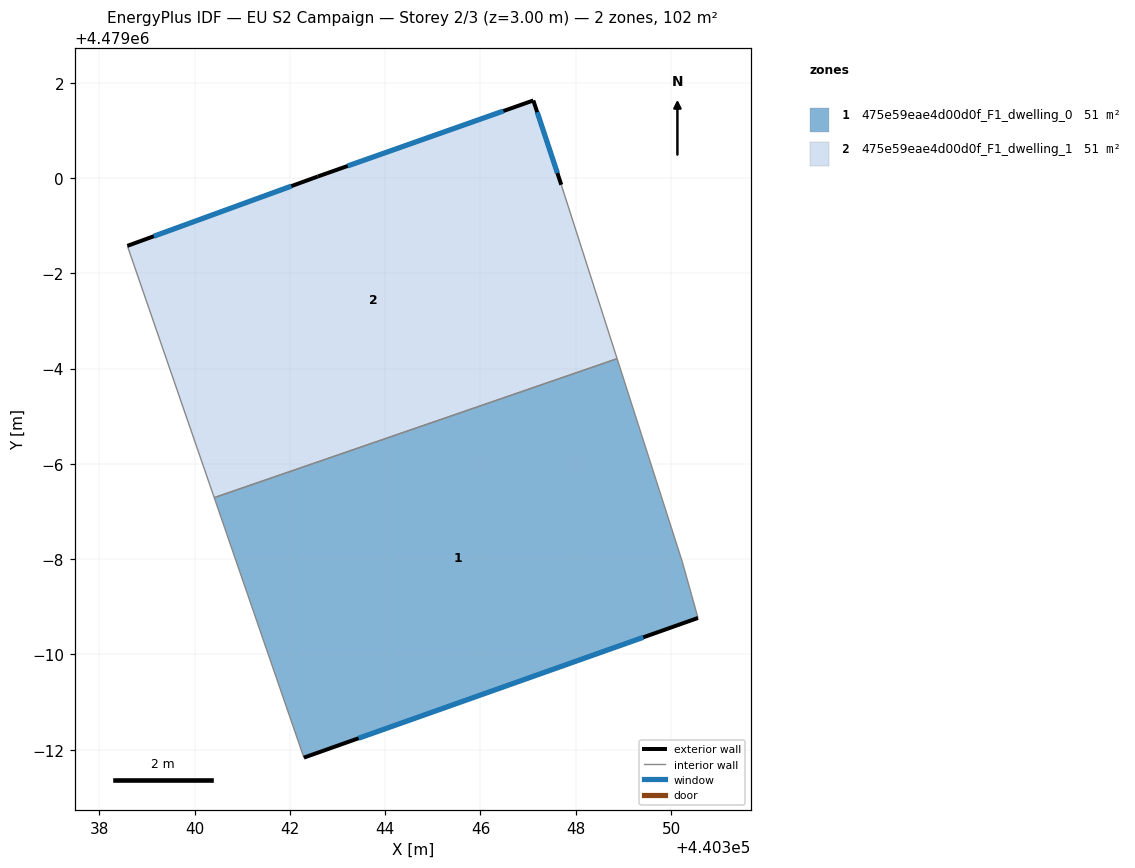
=== STOREY PLAN SPEC (per zone: floor XY polygon, exterior-wall plan segments, windows/doors) ===
zone 1: 475e59eae4d00d0f_F1_dwelling_0  (50.9 m²)
  floor: (440350.57, 4478990.76) (440350.24, 4478991.94) (440348.87, 4478996.21) (440340.41, 4478993.29) (440342.29, 4478987.83)
  exterior wall: (440350.57, 4478990.76) – (440342.29, 4478987.83)  [8.8 m]
    window: (440349.42, 4478990.36) – (440343.44, 4478988.24)  [13.7 m²]
  interior walls: 4
zone 2: 475e59eae4d00d0f_F1_dwelling_1  (50.9 m²)
  floor: (440348.87, 4478996.21) (440347.70, 4478999.86) (440347.11, 4479001.63) (440342.58, 4479000.03) (440338.59, 4478998.58) (440340.41, 4478993.29)
  exterior wall: (440338.59, 4478998.58) – (440342.59, 4479000.03)  [4.3 m]
    window: (440339.14, 4478998.78) – (440342.03, 4478999.83)  [6.7 m²]
  exterior wall: (440342.59, 4479000.03) – (440347.11, 4479001.63)  [4.8 m]
    window: (440343.21, 4479000.25) – (440346.48, 4479001.41)  [7.5 m²]
  exterior wall: (440347.11, 4479001.63) – (440347.70, 4478999.86)  [1.9 m]
    window: (440347.19, 4479001.38) – (440347.61, 4479000.10)  [2.9 m²]
  interior walls: 3

=== DERIVED (storey summary) ===
Building: EU S2 Campaign
Storey: 2 of 3  (floor level z = 3.00 m)
Storey gross floor area: 101.8 m²
Zones on this storey: 2
  - 475e59eae4d00d0f_F1_dwelling_0: floor 50.9 m²; exterior wall 8.8 m (26.3 m²); 1 window(s) 13.7 m²; WWR 52.2%
  - 475e59eae4d00d0f_F1_dwelling_1: floor 50.9 m²; exterior wall 10.9 m (32.7 m²); 3 window(s) 17.1 m²; WWR 52.2%
Zone adjacency (shared interzone walls):
  - 475e59eae4d00d0f_F1_dwelling_0 ↔ 475e59eae4d00d0f_F1_dwelling_1